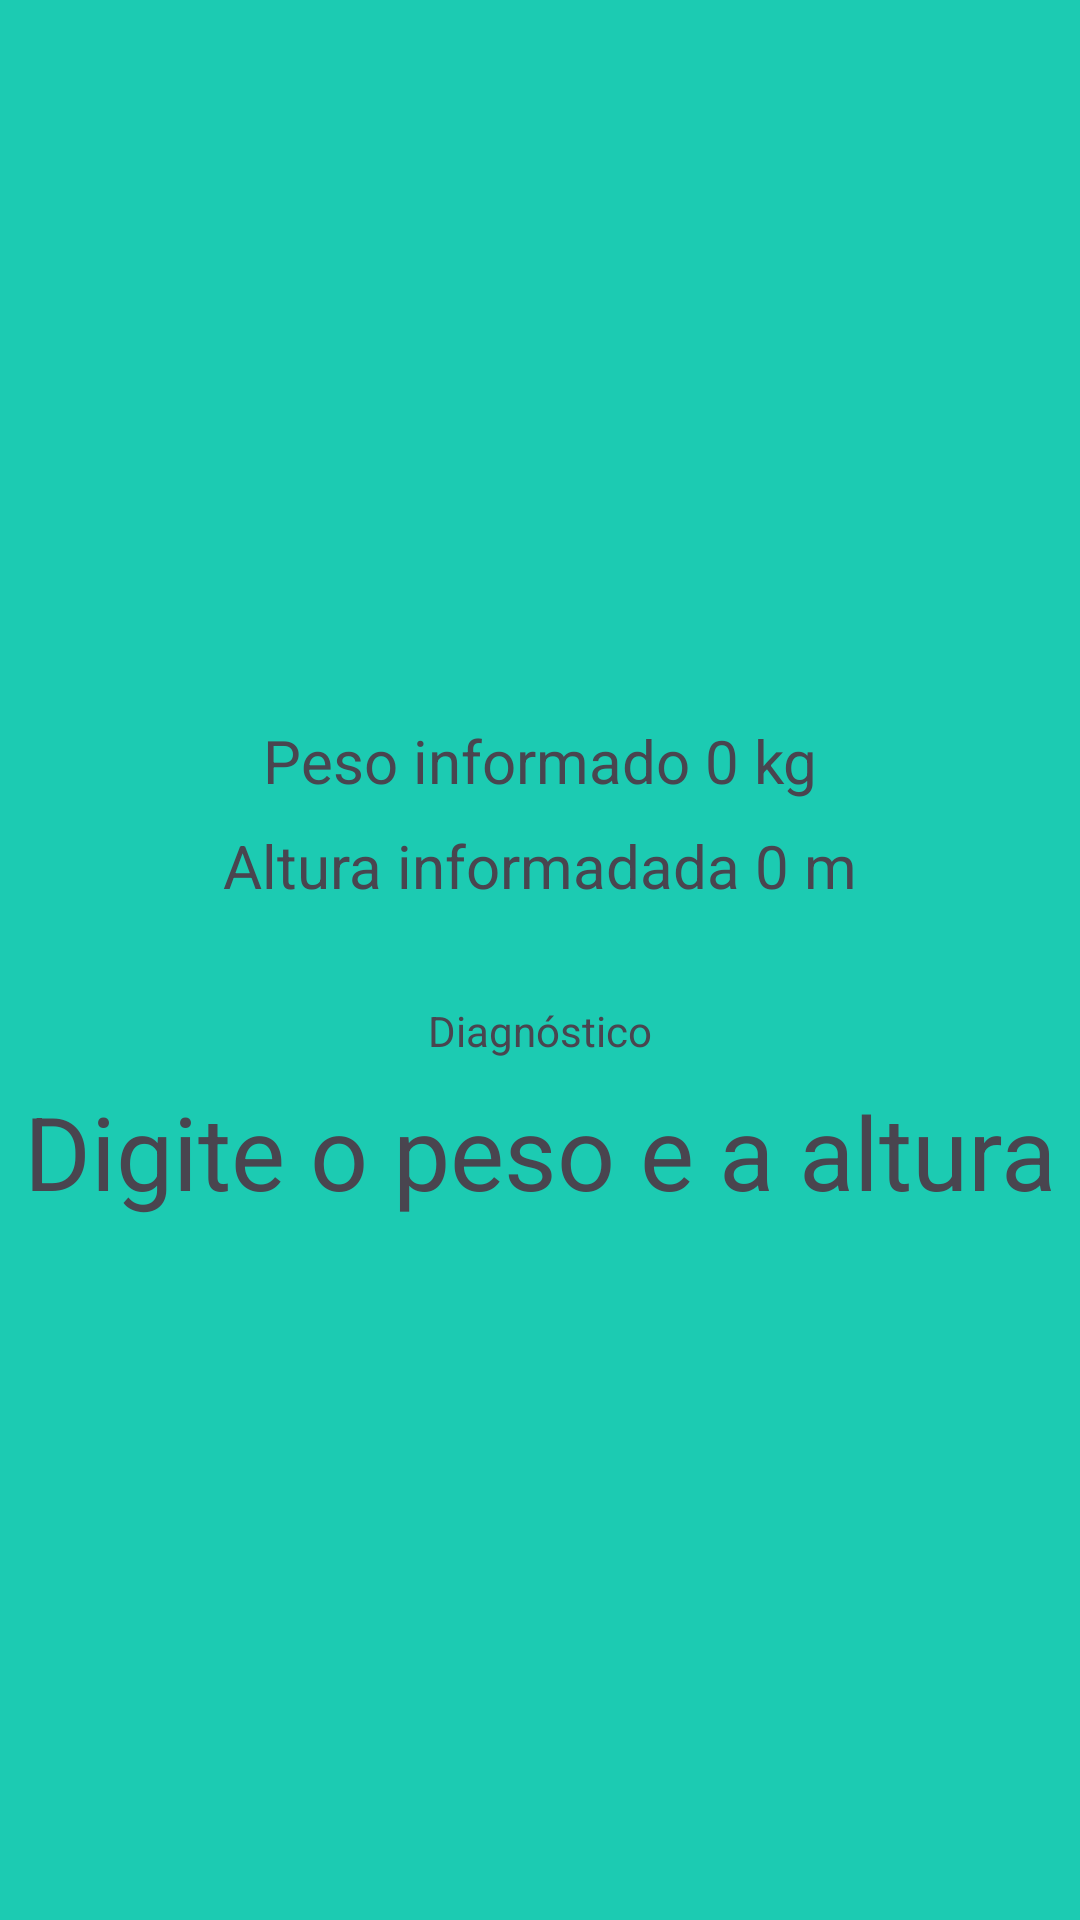

Layout XML and referenced resources for this Android screen:
<!-- AndroidManifest.xml: application theme Theme.CalculatorIMC -->
<!-- res/layout/activity_resultado.xml -->
<?xml version="1.0" encoding="utf-8"?>
<androidx.constraintlayout.widget.ConstraintLayout xmlns:android="http://schemas.android.com/apk/res/android"
    xmlns:app="http://schemas.android.com/apk/res-auto"
    xmlns:tools="http://schemas.android.com/tools"
    android:layout_width="match_parent"
    android:layout_height="match_parent"
    tools:context=".ResultadoActivity">

    <ImageView
        android:id="@+id/imageView2"
        android:layout_width="match_parent"
        android:layout_height="200dp"
        android:layout_marginStart="16dp"
        android:layout_marginTop="16dp"
        android:layout_marginEnd="16dp"
        app:layout_constraintEnd_toEndOf="parent"
        app:layout_constraintHorizontal_bias="0.497"
        app:layout_constraintStart_toStartOf="parent"
        app:layout_constraintTop_toTopOf="parent"
        app:srcCompat="@drawable/resultado" />

    <TextView
        android:id="@+id/txt_peso"
        android:layout_width="wrap_content"
        android:layout_height="wrap_content"
        android:layout_marginTop="24dp"
        android:text="Peso informado 0 kg"
        android:textSize="20sp"
        app:layout_constraintEnd_toEndOf="parent"
        app:layout_constraintHorizontal_bias="0.5"
        app:layout_constraintStart_toStartOf="parent"
        app:layout_constraintTop_toBottomOf="@+id/imageView2" />

    <TextView
        android:id="@+id/txt_altura"
        android:layout_width="wrap_content"
        android:layout_height="wrap_content"
        android:layout_marginTop="8dp"
        android:text="Altura informadada 0 m"
        android:textSize="20sp"
        app:layout_constraintEnd_toEndOf="parent"
        app:layout_constraintHorizontal_bias="0.5"
        app:layout_constraintStart_toStartOf="parent"
        app:layout_constraintTop_toBottomOf="@+id/txt_peso" />

    <TextView
        android:id="@+id/textView4"
        android:layout_width="wrap_content"
        android:layout_height="wrap_content"
        android:layout_marginTop="32dp"
        android:text="Diagnóstico"
        app:layout_constraintEnd_toEndOf="parent"
        app:layout_constraintHorizontal_bias="0.5"
        app:layout_constraintStart_toStartOf="parent"
        app:layout_constraintTop_toBottomOf="@+id/txt_altura" />

    <TextView
        android:id="@+id/txt_resultado"
        android:layout_width="wrap_content"
        android:layout_height="wrap_content"
        android:layout_marginTop="8dp"
        android:text="Digite o peso e a altura"
        android:textSize="34sp"
        app:layout_constraintEnd_toEndOf="parent"
        app:layout_constraintHorizontal_bias="0.5"
        app:layout_constraintStart_toStartOf="parent"
        app:layout_constraintTop_toBottomOf="@+id/textView4" />
</androidx.constraintlayout.widget.ConstraintLayout>
<!-- resources referenced by this layout -->
<resources>
  <style name="Theme.CalculatorIMC" parent="Base.Theme.CalculatorIMC" />
  <style name="Base.Theme.CalculatorIMC" parent="Theme.Material3.DayNight.NoActionBar">
          
           <item name="colorPrimary">@color/primaria</item>
           <item name="colorPrimaryVariant">@color/primaria_variacao</item>
           <item name="android:windowBackground">@color/fundo</item>
      </style>
  <color name="primaria">#128b7a</color>
  <color name="primaria_variacao">#006153</color>
  <color name="fundo">#1ccbb2</color>
</resources>
